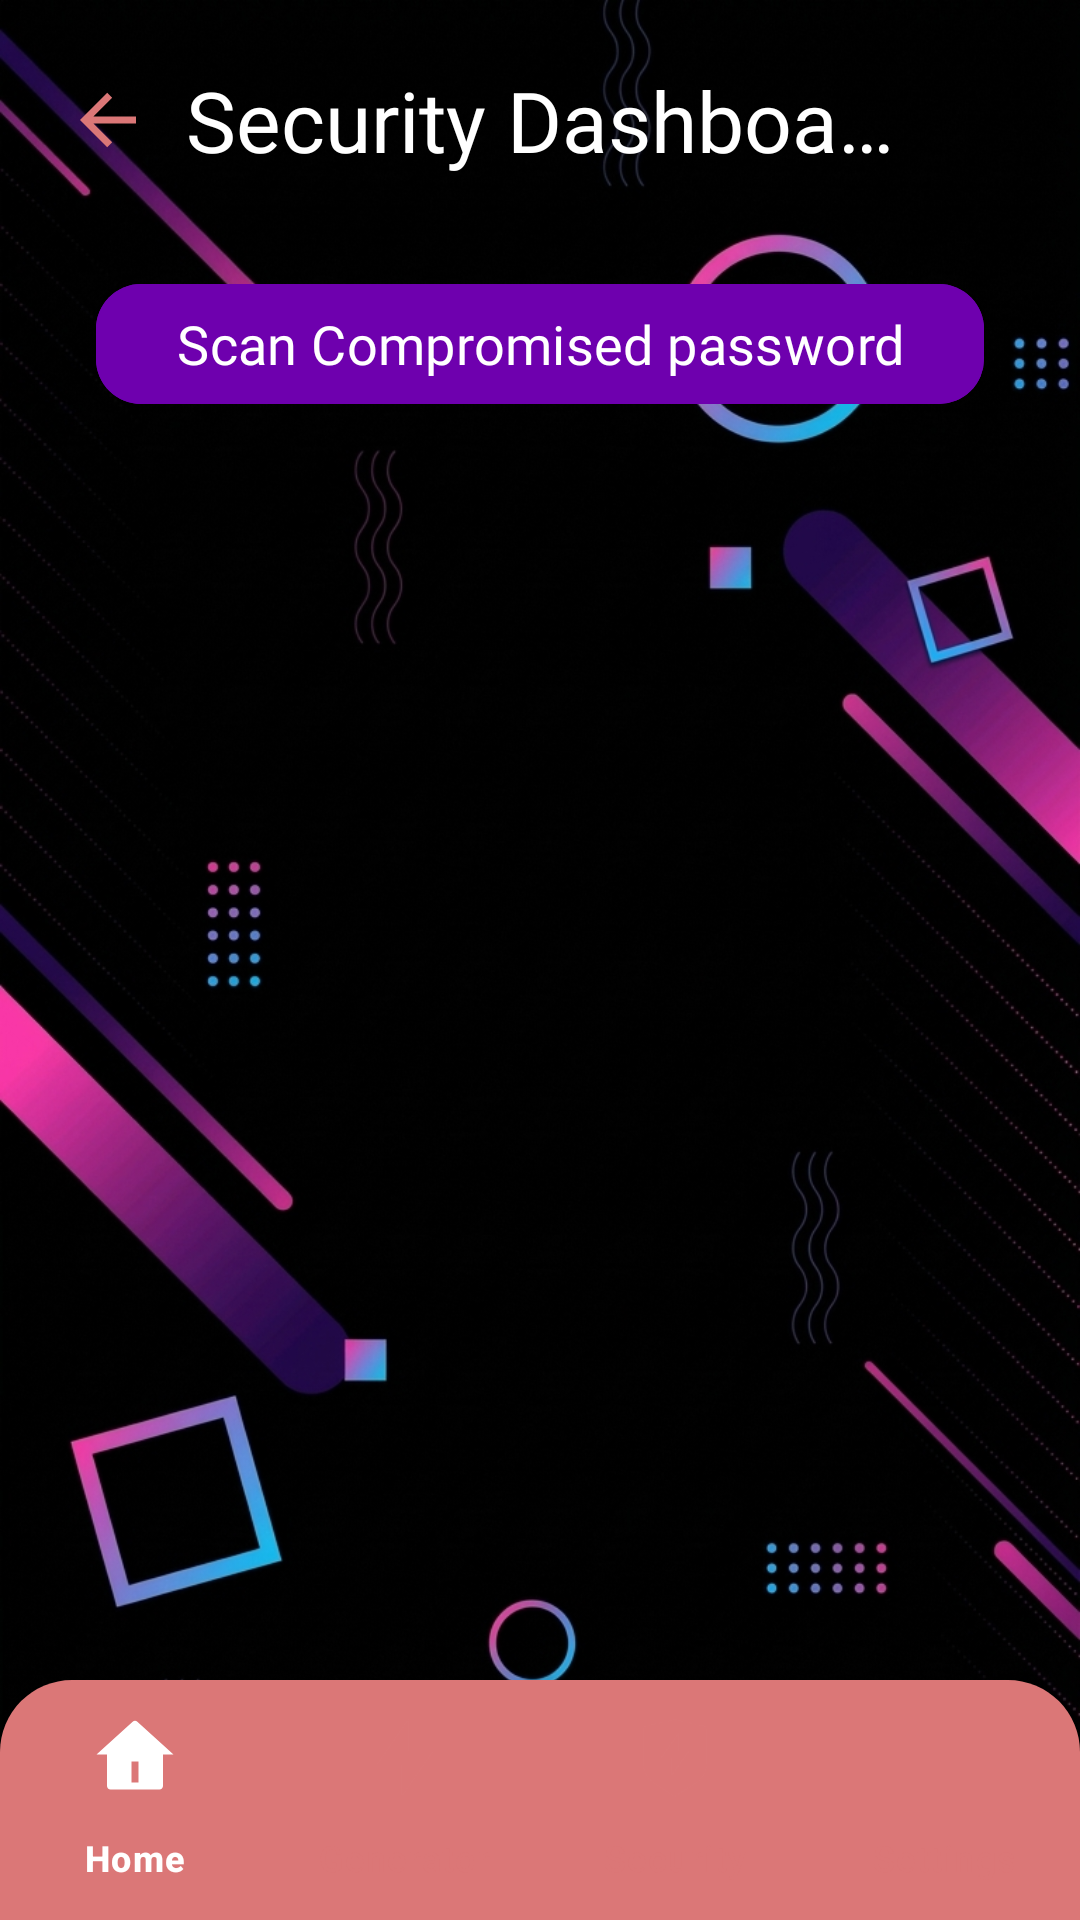

Layout XML and referenced resources for this Android screen:
<!-- AndroidManifest.xml: application theme Theme.ByPass -->
<!-- res/layout/activity_security.xml -->
<?xml version="1.0" encoding="utf-8"?>
<androidx.constraintlayout.widget.ConstraintLayout xmlns:android="http://schemas.android.com/apk/res/android"
    xmlns:app="http://schemas.android.com/apk/res-auto"
    xmlns:tools="http://schemas.android.com/tools"
    android:layout_width="match_parent"
    android:layout_height="match_parent"
    android:background="@drawable/background1_black"
    tools:context=".ui.activities.SecurityActivity">

    
    <ImageButton
        android:id="@+id/btnBack"
        android:layout_width="40dp"
        android:layout_height="40dp"
        android:layout_marginStart="16dp"
        android:layout_marginTop="20dp"
        android:background="?attr/selectableItemBackgroundBorderless"
        android:padding="6dp"
        android:scaleType="fitCenter"
        android:src="@drawable/arrow_left_line"
        app:layout_constraintStart_toStartOf="parent"
        app:layout_constraintTop_toTopOf="parent"
        app:tint="@color/secondary" />

    <TextView
        android:id="@+id/tvTitle"
        android:layout_width="0dp"
        android:layout_height="wrap_content"
        android:layout_marginStart="60dp"
        android:layout_marginEnd="60dp"
        android:fontFamily="@font/keania_one"
        android:gravity="center"
        android:ellipsize="end"
        android:maxLines="1"
        android:text="@string/title_security_dashboard"
        android:textColor="@color/white"
        android:textSize="28sp"
        app:layout_constraintBottom_toBottomOf="@id/btnBack"
        app:layout_constraintEnd_toEndOf="parent"
        app:layout_constraintStart_toStartOf="parent"
        app:layout_constraintTop_toTopOf="@id/btnBack" />

    
    <com.google.android.material.button.MaterialButton
        android:id="@+id/btnScan"
        android:layout_width="0dp"
        android:layout_height="wrap_content"
        android:layout_marginHorizontal="32dp"
        android:layout_marginTop="32dp"
        android:backgroundTint="@color/primary"
        android:fontFamily="@font/lobster"
        android:text="@string/btn_scan_compromised"
        android:textAllCaps="false"
        android:textColor="@color/white"
        android:textSize="18sp"
        app:cornerRadius="15dp"
        app:layout_constraintEnd_toEndOf="parent"
        app:layout_constraintStart_toStartOf="parent"
        app:layout_constraintTop_toBottomOf="@id/tvTitle" />

    <ProgressBar
        android:id="@+id/progressBar"
        style="?android:attr/progressBarStyleHorizontal"
        android:layout_width="0dp"
        android:layout_height="wrap_content"
        android:layout_marginHorizontal="32dp"
        android:indeterminate="true"
        android:visibility="gone"
        app:layout_constraintEnd_toEndOf="parent"
        app:layout_constraintStart_toStartOf="parent"
        app:layout_constraintTop_toBottomOf="@id/btnScan" />

    
    <androidx.recyclerview.widget.RecyclerView
        android:id="@+id/rvSecurityList"
        android:layout_width="match_parent"
        android:layout_height="0dp"
        android:layout_marginTop="16dp"
        android:clipToPadding="false"
        android:paddingHorizontal="16dp"
        android:paddingBottom="80dp"
        app:layout_constraintBottom_toTopOf="@id/bottomArea"
        app:layout_constraintTop_toBottomOf="@id/btnScan"
        tools:listitem="@layout/item_security_password" />

    
    <androidx.constraintlayout.widget.ConstraintLayout
        android:id="@+id/bottomArea"
        android:layout_width="match_parent"
        android:layout_height="wrap_content"
        app:layout_constraintBottom_toBottomOf="parent">

        <com.google.android.material.bottomnavigation.BottomNavigationView
            android:id="@+id/bottomNavigation"
            android:layout_width="0dp"
            android:layout_height="wrap_content"
            android:background="@drawable/bg_bottom_nav"
            app:itemIconSize="28dp"
            app:itemIconTint="@color/nav_item_color"
            app:itemTextColor="@color/nav_item_color"
            app:itemBackground="@drawable/nav_item_background_selector"
            app:itemActiveIndicatorStyle="@null"
            app:labelVisibilityMode="labeled"
            app:menu="@menu/bottom_nav_menu"
            app:layout_constraintBottom_toBottomOf="parent"
            app:layout_constraintLeft_toLeftOf="parent"
            app:layout_constraintRight_toRightOf="parent"
            app:paddingBottomSystemWindowInsets="false"/>


    </androidx.constraintlayout.widget.ConstraintLayout>


</androidx.constraintlayout.widget.ConstraintLayout>
<!-- res/layout/item_security_password.xml (included above) -->
<?xml version="1.0" encoding="utf-8"?>
<com.google.android.material.card.MaterialCardView xmlns:android="http://schemas.android.com/apk/res/android"
    xmlns:app="http://schemas.android.com/apk/res-auto"
    android:layout_width="match_parent"
    android:layout_height="wrap_content"
    android:layout_marginBottom="12dp"
    app:cardBackgroundColor="@color/primary_40"
    app:cardCornerRadius="16dp"
    app:cardElevation="2dp">

    <androidx.constraintlayout.widget.ConstraintLayout
        android:layout_width="match_parent"
        android:layout_height="wrap_content"
        android:padding="16dp">

        <com.google.android.material.card.MaterialCardView
            android:id="@+id/cvIcon"
            android:layout_width="48dp"
            android:layout_height="48dp"
            app:cardCornerRadius="8dp"
            app:layout_constraintStart_toStartOf="parent"
            app:layout_constraintTop_toTopOf="parent">

            <ImageView
                android:id="@+id/ivServiceIcon"
                android:layout_width="match_parent"
                android:layout_height="match_parent"
                android:padding="8dp"
                android:src="@drawable/logo" />
        </com.google.android.material.card.MaterialCardView>

        <TextView
            android:id="@+id/tvServiceName"
            android:layout_width="wrap_content"
            android:layout_height="wrap_content"
            android:layout_marginStart="12dp"
            android:fontFamily="@font/inter"
            android:text="Service Name"
            android:textColor="@color/white"
            android:textSize="18sp"
            android:textStyle="bold"
            app:layout_constraintStart_toEndOf="@id/cvIcon"
            app:layout_constraintTop_toTopOf="@id/cvIcon" />

        <TextView
            android:id="@+id/tvUserEmail"
            android:layout_width="wrap_content"
            android:layout_height="wrap_content"
            android:layout_marginStart="8dp"
            android:fontFamily="@font/inter"
            android:text="• user@gmail.com"
            android:textColor="@color/secondary"
            android:textSize="14sp"
            app:layout_constraintBottom_toBottomOf="@id/tvServiceName"
            app:layout_constraintStart_toEndOf="@id/tvServiceName"
            app:layout_constraintTop_toTopOf="@id/tvServiceName" />

        <ImageView
            android:id="@+id/ivStatusIcon"
            android:layout_width="24dp"
            android:layout_height="24dp"
            android:src="@drawable/shield_check_line"
            app:layout_constraintEnd_toEndOf="parent"
            app:layout_constraintTop_toTopOf="parent"
            app:tint="@color/secondary" />

        <TextView
            android:id="@+id/tvPasswordLabel"
            android:layout_width="wrap_content"
            android:layout_height="wrap_content"
            android:layout_marginTop="8dp"
            android:text="Password:"
            android:textColor="@color/white"
            app:layout_constraintStart_toStartOf="parent"
            app:layout_constraintTop_toBottomOf="@id/cvIcon" />

        <TextView
            android:id="@+id/tvPassword"
            android:layout_width="wrap_content"
            android:layout_height="wrap_content"
            android:layout_marginStart="8dp"
            android:text="••••••••"
            android:textColor="@color/secondary"
            android:textStyle="bold"
            app:layout_constraintBottom_toBottomOf="@id/tvPasswordLabel"
            app:layout_constraintStart_toEndOf="@id/tvPasswordLabel"
            app:layout_constraintTop_toTopOf="@id/tvPasswordLabel" />

        <TextView
            android:id="@+id/tvSecurityLevelLabel"
            android:layout_width="wrap_content"
            android:layout_height="wrap_content"
            android:layout_marginTop="8dp"
            android:text="Security Level"
            android:textColor="@color/secondary"
            android:textSize="12sp"
            app:layout_constraintStart_toStartOf="parent"
            app:layout_constraintTop_toBottomOf="@id/tvPasswordLabel" />

        <androidx.constraintlayout.widget.ConstraintLayout
            android:layout_width="match_parent"
            android:layout_height="wrap_content"
            android:layout_marginTop="8dp"
            android:orientation="horizontal"
            app:layout_constraintTop_toBottomOf="@id/tvSecurityLevelLabel">

            <TextView
                android:id="@+id/tvStrengthBadge"
                android:layout_width="wrap_content"
                android:layout_height="wrap_content"
                android:background="@drawable/bg_security_score"
                android:backgroundTint="#4CAF50"
                android:gravity="center"
                android:padding="20dp"
                android:text="STRONG"
                android:textColor="@color/white"
                android:textStyle="bold"
                app:layout_constraintStart_toStartOf="parent" />

            <TextView
                android:id="@+id/tvCompromisedBadge"
                android:layout_width="wrap_content"
                android:layout_height="wrap_content"
                android:background="@drawable/bg_security_score"
                android:backgroundTint="#4CAF50"
                android:gravity="center"
                android:padding="20dp"
                android:text="SECURE"
                android:textColor="@color/white"
                android:textStyle="bold"
                app:layout_constraintEnd_toEndOf="parent" />
        </androidx.constraintlayout.widget.ConstraintLayout>

    </androidx.constraintlayout.widget.ConstraintLayout>
</com.google.android.material.card.MaterialCardView>
<!-- resources referenced by this layout -->
<resources>
  <color name="primary">#6E00AE</color>
  <color name="primary_40">#666E00AE</color>
  <color name="secondary">#DB7777</color>
  <color name="white">#FFFFFF</color>
  <!-- drawable arrow_left_line (drawable) -->
  <vector xmlns:android="http://schemas.android.com/apk/res/android"
      android:width="24dp"
      android:height="24dp"
      android:viewportWidth="24"
      android:viewportHeight="24">
    <path
        android:pathData="M7.828,11H20V13H7.828L13.192,18.364L11.778,19.778L4,12L11.778,4.222L13.192,5.636L7.828,11Z"
        android:fillColor="@color/secondary"/>
  </vector>
  <!-- drawable background1_black: png bitmap (drawable, 986852 bytes) -->
  <!-- drawable bg_bottom_nav (drawable) -->
  <?xml version="1.0" encoding="utf-8"?>
  <shape xmlns:android="http://schemas.android.com/apk/res/android">
      <solid android:color="@color/secondary" />
      <corners
          android:topLeftRadius="24dp"
          android:topRightRadius="24dp" />
  </shape>
  <!-- drawable bg_security_score (drawable) -->
  <?xml version="1.0" encoding="utf-8"?>
  <shape xmlns:android="http://schemas.android.com/apk/res/android">
      <solid android:color="@color/primary_20" />
      <corners android:radius="14dp" />
      <stroke
          android:width="1dp"
  
          android:color="@color/primary" />
  </shape>
  <!-- drawable logo: png bitmap (drawable, 7443 bytes) -->
  <!-- drawable shield_check_line (drawable) -->
  <vector xmlns:android="http://schemas.android.com/apk/res/android"
      android:width="24dp"
      android:height="24dp"
      android:viewportWidth="24"
      android:viewportHeight="24">
    <path
        android:pathData="M12,1L20.217,2.826C20.674,2.928 21,3.333 21,3.802V13.789C21,15.795 19.997,17.668 18.328,18.781L12,23L5.672,18.781C4.003,17.668 3,15.795 3,13.789V3.802C3,3.333 3.326,2.928 3.783,2.826L12,1ZM12,3.049L5,4.604V13.789C5,15.126 5.668,16.375 6.781,17.117L12,20.596L17.219,17.117C18.332,16.375 19,15.126 19,13.789V4.604L12,3.049ZM16.452,8.222L17.867,9.636L11.503,16L7.26,11.757L8.674,10.343L11.502,13.171L16.452,8.222Z"
        android:fillColor="@color/white"/>
  </vector>
  <string name="btn_scan_compromised">Scan Compromised password</string>
  <string name="title_security_dashboard">Security Dashboard</string>
  <style name="Theme.ByPass" parent="Base.Theme.ByPass" />
  <color name="primary_20">#336E00AE</color>
  <style name="Base.Theme.ByPass" parent="Theme.Material3.DayNight.NoActionBar">
          <item name="colorPrimary">@color/vp_purple_title</item>
          <item name="android:statusBarColor">@android:color/transparent</item>
          <item name="android:windowTranslucentStatus">false</item>
          <item name="android:windowLightStatusBar" tools:targetApi="m">true</item>
      </style>
  <color name="vp_purple_title">@color/primary</color>
</resources>
